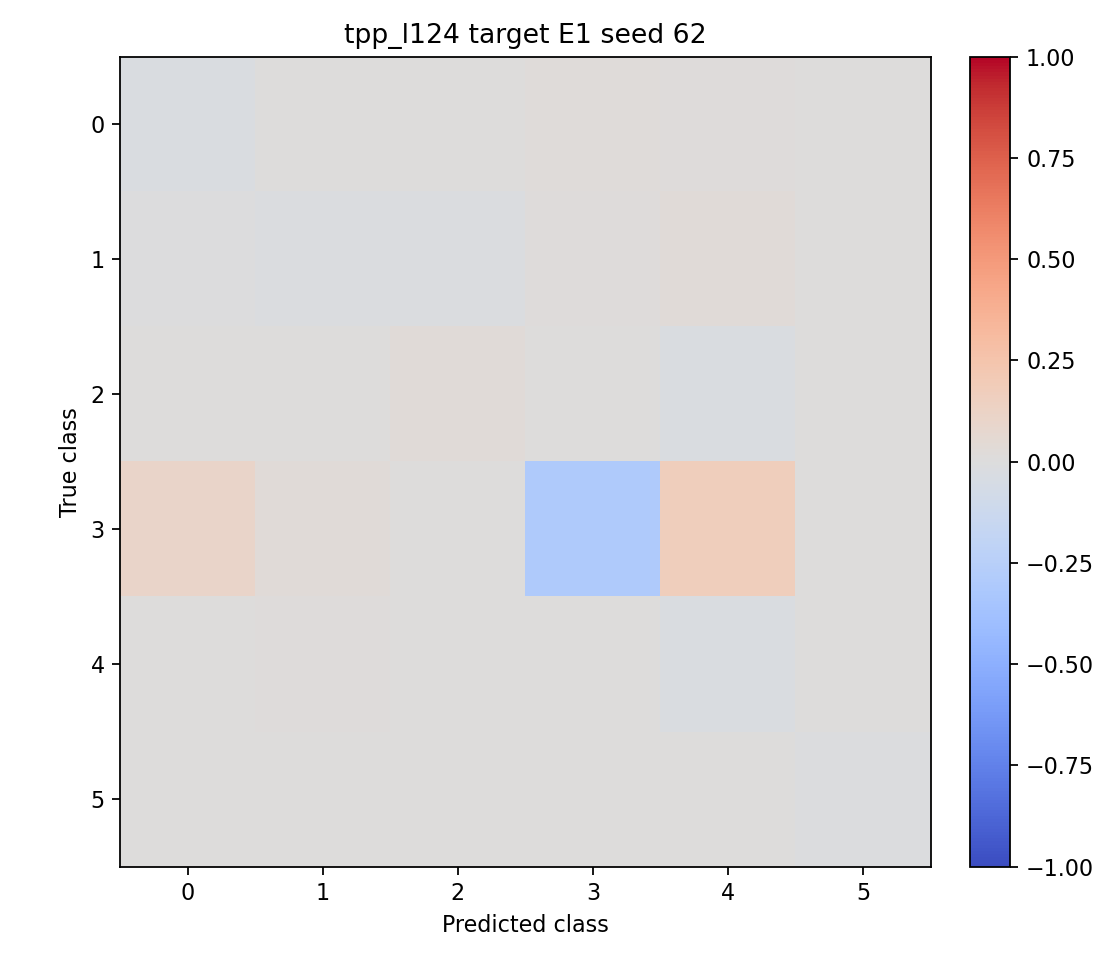

Values plotted in this chart, from the file beside it:
-0.027500, 0.001667, 0.000000, 0.015833, 0.010000, 0.000000
-0.002500, -0.02, -0.0225, 0.0125, 0.03, 0.002500
0.000000, 0.000000, 0.025, 0.000000, -0.025, 0.000000
0.1075, 0.0275, 0.000000, -0.3025, 0.165, 0.002500
0.000000, 0.015, 0.005000, 0.007500, -0.0275, 0.000000
0.000000, 0.005000, 0.000000, 0.000000, 0.005000, -0.01
